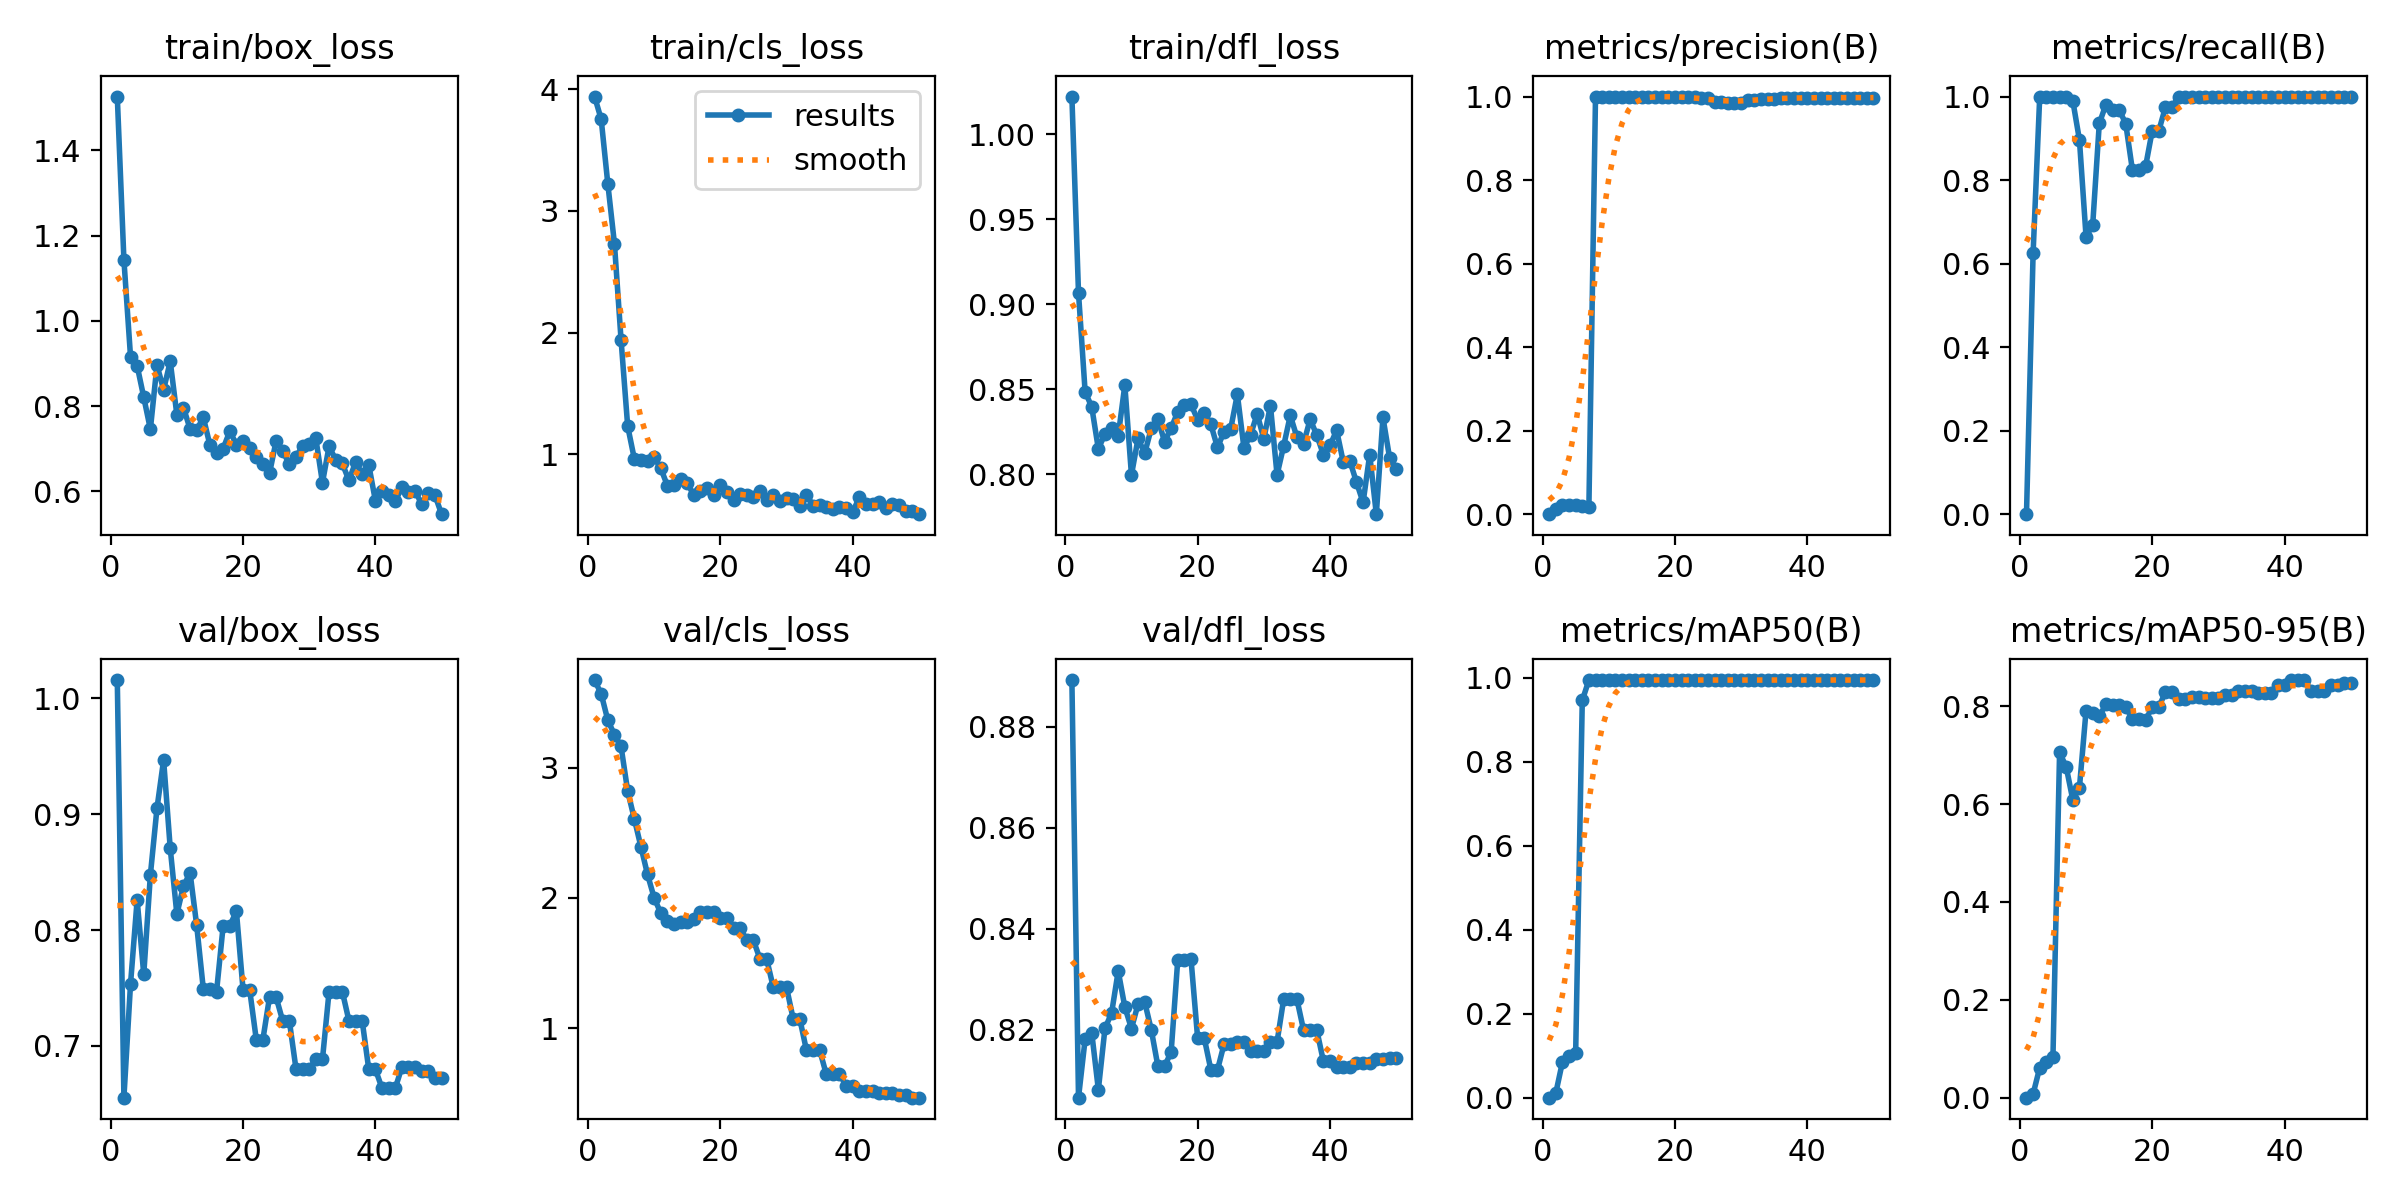

Source data for this figure (header and first rows):
epoch, time, train/box_loss, train/cls_loss, train/dfl_loss, metrics/precision(B), metrics/recall(B), metrics/mAP50(B), metrics/mAP50-95(B), val/box_loss, val/cls_loss, val/dfl_loss, lr/pg0, lr/pg1, lr/pg2
1, 2.609, 1.526, 3.94, 1.022, 0, 0, 0, 0, 1.016, 3.672, 0.8893, 4e-05, 4e-05, 4e-05
2, 5.066, 1.144, 3.753, 0.9067, 0.01353, 0.625, 0.01102, 0.00757, 0.6553, 3.566, 0.8065, 9.802e-05, 9.802e-05, 9.802e-05
3, 7.536, 0.9164, 3.222, 0.8486, 0.02105, 1, 0.08478, 0.06127, 0.7534, 3.363, 0.8181, 0.0001537, 0.0001537, 0.0001537
4, 9.946, 0.8951, 2.731, 0.8397, 0.02141, 1, 0.09909, 0.07264, 0.826, 3.254, 0.8194, 0.0002069, 0.0002069, 0.0002069
5, 12.27, 0.821, 1.94, 0.815, 0.02105, 1, 0.1061, 0.08359, 0.7618, 3.162, 0.8081, 0.0002578, 0.0002578, 0.0002578
6, 14.75, 0.746, 1.23, 0.8239, 0.01866, 1, 0.9463, 0.7055, 0.8476, 2.82, 0.8203, 0.0003063, 0.0003063, 0.0003063
7, 17.16, 0.8963, 0.963, 0.8272, 0.0172, 1, 0.995, 0.6761, 0.9052, 2.607, 0.8233, 0.0003525, 0.0003525, 0.0003525
8, 19.55, 0.8385, 0.9513, 0.8227, 1, 0.9897, 0.995, 0.6084, 0.9468, 2.393, 0.8316, 0.0003962, 0.0003962, 0.0003962
9, 21.91, 0.9054, 0.9479, 0.8525, 1, 0.8964, 0.995, 0.6335, 0.8706, 2.18, 0.8245, 0.0004376, 0.0004376, 0.0004376
10, 24.36, 0.7802, 0.974, 0.7997, 1, 0.6645, 0.995, 0.7908, 0.8138, 2, 0.8202, 0.0004766, 0.0004766, 0.0004766
11, 26.74, 0.7966, 0.8845, 0.8212, 1, 0.6914, 0.995, 0.7859, 0.838, 1.883, 0.8251, 0.0005133, 0.0005133, 0.0005133
12, 29.08, 0.7467, 0.7407, 0.8125, 1, 0.9355, 0.995, 0.7796, 0.8494, 1.821, 0.8255, 0.0005475, 0.0005475, 0.0005475
13, 31.47, 0.7443, 0.7465, 0.8271, 1, 0.9808, 0.995, 0.8038, 0.804, 1.802, 0.82, 0.0005794, 0.0005794, 0.0005794
14, 33.84, 0.7739, 0.7961, 0.8326, 1, 0.9687, 0.995, 0.8016, 0.7491, 1.811, 0.8127, 0.0006089, 0.0006089, 0.0006089
15, 36.27, 0.7086, 0.7623, 0.8193, 1, 0.9687, 0.995, 0.8016, 0.7491, 1.811, 0.8127, 0.0006361, 0.0006361, 0.0006361
16, 38.62, 0.6894, 0.6621, 0.8273, 1, 0.9346, 0.995, 0.7986, 0.7469, 1.836, 0.8156, 0.0006608, 0.0006608, 0.0006608
17, 41.02, 0.7008, 0.696, 0.8368, 1, 0.8246, 0.995, 0.7737, 0.8039, 1.888, 0.8339, 0.0006832, 0.0006832, 0.0006832
18, 43.26, 0.7413, 0.7211, 0.841, 1, 0.8246, 0.995, 0.7737, 0.8039, 1.888, 0.8339, 0.0007032, 0.0007032, 0.0007032
19, 45.72, 0.7102, 0.6639, 0.8411, 1, 0.8331, 0.995, 0.7717, 0.8161, 1.895, 0.834, 0.0007208, 0.0007208, 0.0007208
20, 48.17, 0.7192, 0.7475, 0.8321, 1, 0.9183, 0.995, 0.7985, 0.7486, 1.842, 0.8184, 0.0007361, 0.0007361, 0.0007361
21, 50.52, 0.7021, 0.6903, 0.8364, 1, 0.9183, 0.995, 0.7985, 0.7486, 1.842, 0.8184, 0.000749, 0.000749, 0.000749
22, 52.89, 0.6811, 0.6264, 0.8294, 1, 0.9748, 0.995, 0.8291, 0.7055, 1.767, 0.8121, 0.0007595, 0.0007595, 0.0007595
23, 55.26, 0.6649, 0.6685, 0.8159, 1, 0.9748, 0.995, 0.8291, 0.7055, 1.767, 0.8121, 0.0007676, 0.0007676, 0.0007676
24, 57.68, 0.6423, 0.661, 0.8252, 0.9965, 1, 0.995, 0.8145, 0.7421, 1.674, 0.8172, 0.0007733, 0.0007733, 0.0007733
25, 60, 0.7191, 0.649, 0.8268, 0.9965, 1, 0.995, 0.8145, 0.7421, 1.674, 0.8172, 0.0007767, 0.0007767, 0.0007767
26, 62.38, 0.6951, 0.6967, 0.8471, 0.9871, 1, 0.995, 0.8195, 0.7215, 1.53, 0.8175, 0.0007777, 0.0007777, 0.0007777
27, 64.74, 0.6635, 0.6211, 0.8155, 0.9871, 1, 0.995, 0.8195, 0.7215, 1.53, 0.8175, 0.0007763, 0.0007763, 0.0007763
28, 67.12, 0.6819, 0.6633, 0.8234, 0.9847, 1, 0.995, 0.8168, 0.6802, 1.314, 0.8158, 0.0007726, 0.0007726, 0.0007726
29, 69.42, 0.7058, 0.6167, 0.8356, 0.9847, 1, 0.995, 0.8168, 0.6802, 1.314, 0.8158, 0.0007664, 0.0007664, 0.0007664
30, 71.76, 0.7108, 0.6396, 0.8209, 0.9847, 1, 0.995, 0.8168, 0.6802, 1.314, 0.8158, 0.0007579, 0.0007579, 0.0007579
31, 74.09, 0.7243, 0.6317, 0.8405, 0.9917, 1, 0.995, 0.8226, 0.6884, 1.072, 0.8176, 0.000747, 0.000747, 0.000747
32, 76.44, 0.6206, 0.5762, 0.7998, 0.9917, 1, 0.995, 0.8226, 0.6884, 1.072, 0.8176, 0.0007338, 0.0007338, 0.0007338
33, 78.79, 0.706, 0.6678, 0.8168, 0.9951, 1, 0.995, 0.8311, 0.747, 0.833, 0.826, 0.0007181, 0.0007181, 0.0007181
34, 81.23, 0.6743, 0.5779, 0.8347, 0.9951, 1, 0.995, 0.8311, 0.747, 0.833, 0.826, 0.0006932, 0.0006932, 0.0006932
35, 83.54, 0.6657, 0.585, 0.8219, 0.9951, 1, 0.995, 0.8311, 0.747, 0.833, 0.826, 0.0006536, 0.0006536, 0.0006536
36, 86.02, 0.626, 0.5641, 0.8181, 0.9961, 1, 0.995, 0.8279, 0.7218, 0.6479, 0.82, 0.000614, 0.000614, 0.000614
37, 88.31, 0.6684, 0.5515, 0.8324, 0.9961, 1, 0.995, 0.8279, 0.7218, 0.6479, 0.82, 0.0005744, 0.0005744, 0.0005744
38, 90.66, 0.6419, 0.5643, 0.8232, 0.9961, 1, 0.995, 0.8279, 0.7218, 0.6479, 0.82, 0.0005348, 0.0005348, 0.0005348
39, 93.01, 0.6621, 0.5579, 0.8116, 0.9974, 1, 0.995, 0.8425, 0.6798, 0.559, 0.8138, 0.0004952, 0.0004952, 0.0004952
40, 95.42, 0.5782, 0.522, 0.8171, 0.9974, 1, 0.995, 0.8425, 0.6798, 0.559, 0.8138, 0.0004556, 0.0004556, 0.0004556
41, 97.91, 0.6019, 0.6469, 0.8259, 0.9974, 1, 0.995, 0.8535, 0.6635, 0.5176, 0.8125, 0.000416, 0.000416, 0.000416
42, 100.3, 0.5913, 0.5876, 0.8074, 0.9974, 1, 0.995, 0.8535, 0.6635, 0.5176, 0.8125, 0.0003764, 0.0003764, 0.0003764
43, 102.7, 0.5771, 0.588, 0.808, 0.9974, 1, 0.995, 0.8535, 0.6635, 0.5176, 0.8125, 0.0003368, 0.0003368, 0.0003368
44, 105.1, 0.6096, 0.6038, 0.7955, 0.9974, 1, 0.995, 0.831, 0.6816, 0.5019, 0.8134, 0.0002972, 0.0002972, 0.0002972
45, 107.4, 0.599, 0.5543, 0.7835, 0.9974, 1, 0.995, 0.831, 0.6816, 0.5019, 0.8134, 0.0002576, 0.0002576, 0.0002576
46, 109.7, 0.6006, 0.5878, 0.8117, 0.9974, 1, 0.995, 0.831, 0.6816, 0.5019, 0.8134, 0.000218, 0.000218, 0.000218
47, 112, 0.5705, 0.58, 0.7767, 0.9974, 1, 0.995, 0.8427, 0.6782, 0.4831, 0.8141, 0.0001784, 0.0001784, 0.0001784
48, 114.4, 0.5972, 0.5352, 0.8336, 0.9974, 1, 0.995, 0.8427, 0.6782, 0.4831, 0.8141, 0.0001388, 0.0001388, 0.0001388
49, 116.8, 0.5911, 0.5307, 0.8099, 0.9976, 1, 0.995, 0.8468, 0.6723, 0.466, 0.8145, 9.92e-05, 9.92e-05, 9.92e-05
50, 119.1, 0.5467, 0.5067, 0.8031, 0.9976, 1, 0.995, 0.8468, 0.6723, 0.466, 0.8145, 5.96e-05, 5.96e-05, 5.96e-05
